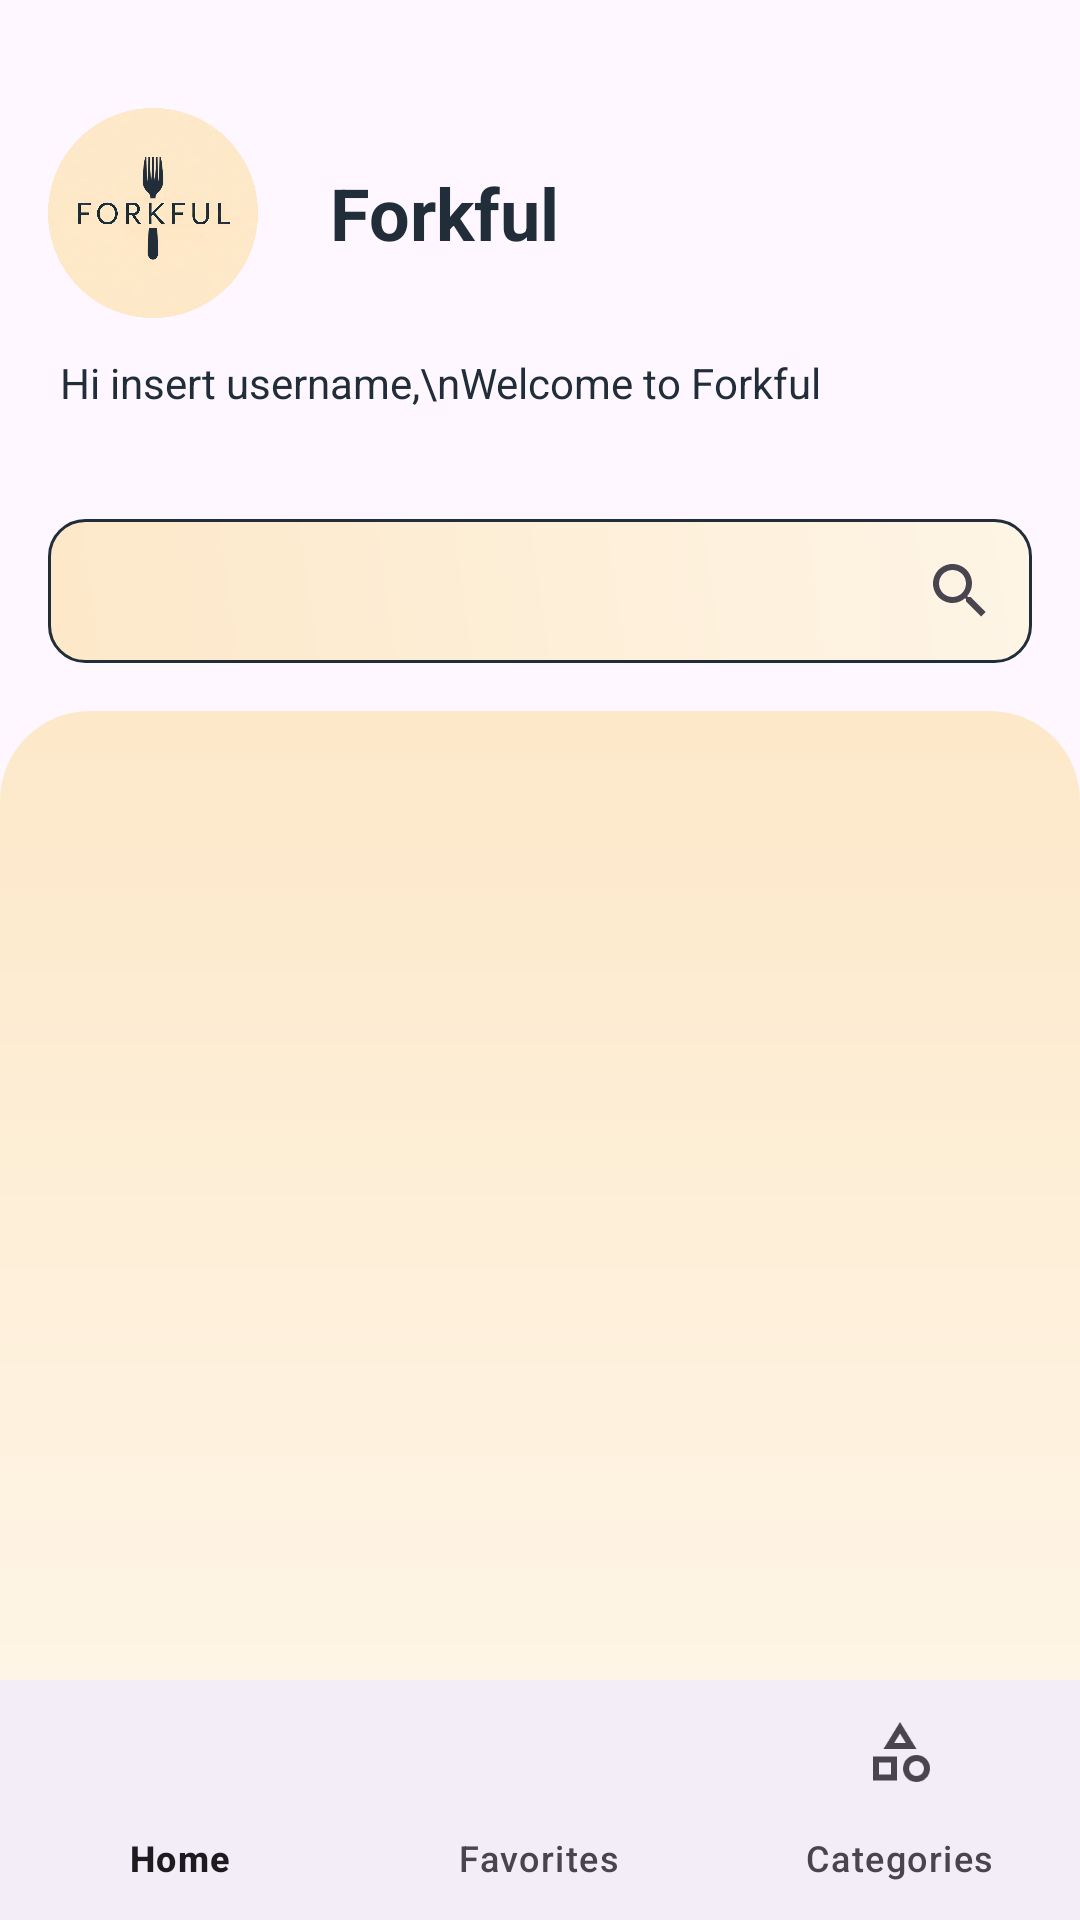

The Android layout XML behind this screen, and the referenced resources:
<!-- AndroidManifest.xml: application theme Theme.Forkful -->
<!-- res/layout/activity_main.xml -->
<?xml version="1.0" encoding="utf-8"?>
<androidx.constraintlayout.widget.ConstraintLayout xmlns:android="http://schemas.android.com/apk/res/android"
    xmlns:app="http://schemas.android.com/apk/res-auto"
    xmlns:tools="http://schemas.android.com/tools"
    android:layout_width="match_parent"
    android:layout_height="match_parent"
    tools:context=".MainActivity">

    <LinearLayout
        android:id="@+id/header"
        android:layout_width="match_parent"
        android:layout_height="wrap_content"
        app:layout_constraintTop_toTopOf="parent"
        app:layout_constraintLeft_toLeftOf="parent"
        app:layout_constraintRight_toRightOf="parent"
        app:layout_constraintBottom_toTopOf="@id/searchView"
        android:padding="16dp"
        android:orientation="vertical"
        android:layout_marginTop="20dp">

        <LinearLayout
            android:layout_width="wrap_content"
            android:layout_height="match_parent"
            android:orientation="horizontal"
            android:gravity="center"
            android:layout_marginBottom="8dp">

            <ImageView
                android:layout_width="70dp"
                android:layout_height="70dp"
                android:src="@drawable/logo"
                android:layout_marginEnd="24dp"/>

            <TextView
                android:layout_width="wrap_content"
                android:layout_height="wrap_content"
                android:text="Forkful"
                android:textSize="24sp"
                android:textStyle="bold"
                android:textColor="@color/text_color"/>

        </LinearLayout>

        <TextView
            android:layout_width="wrap_content"
            android:layout_height="wrap_content"
            android:text="Hi insert username,\nWelcome to Forkful"
            android:padding="4dp"
            android:textColor="@color/text_color"/>

    </LinearLayout>

    
    <androidx.appcompat.widget.SearchView
        android:id="@+id/searchView"
        android:layout_width="match_parent"
        android:layout_height="wrap_content"
        android:queryHint="Search recipes"
        app:layout_constraintTop_toBottomOf="@id/header"
        app:layout_constraintStart_toStartOf="parent"
        app:layout_constraintEnd_toEndOf="parent"
        android:layout_margin="16dp"
        android:iconifiedByDefault="false"
        android:background="@drawable/search_background"
        android:layoutDirection="rtl" />

    <androidx.recyclerview.widget.RecyclerView
        android:id="@+id/recipeRecyclerView"
        android:layout_width="0dp"
        android:layout_height="0dp"
        app:layout_constraintTop_toBottomOf="@id/searchView"
        app:layout_constraintBottom_toTopOf="@id/navigationBar"
        app:layout_constraintStart_toStartOf="parent"
        app:layout_constraintEnd_toEndOf="parent"
        android:layout_marginTop="16dp"
        android:padding="16dp"
        android:background="@drawable/container"/>

    
    <com.google.android.material.bottomnavigation.BottomNavigationView
        android:id="@+id/navigationBar"
        android:layout_width="match_parent"
        android:layout_height="wrap_content"
        app:layout_constraintBottom_toBottomOf="parent"
        app:menu="@menu/bottom_nav"
        tools:layout_editor_absoluteX="0dp" />

</androidx.constraintlayout.widget.ConstraintLayout>
<!-- resources referenced by this layout -->
<resources>
  <color name="text_color">#212d39</color>
  <!-- drawable container (drawable) -->
  <?xml version="1.0" encoding="utf-8"?>
  <shape xmlns:android="http://schemas.android.com/apk/res/android">
      
      <gradient
          android:startColor="#fef5e6"
          android:endColor="#fde8c9"
          android:angle="90" /> 
  
      
      <corners android:topRightRadius="30dp" android:topLeftRadius="30dp" />
  
  </shape>
  <!-- drawable logo: png bitmap (drawable, 277459 bytes) -->
  <!-- drawable search_background (drawable) -->
  <?xml version="1.0" encoding="utf-8"?>
  <shape xmlns:android="http://schemas.android.com/apk/res/android">
      
      <gradient
          android:startColor="#fde8c9"
          android:endColor="#fef5e6"
          android:angle="45" /> 
  
      
      <corners android:radius="12dp" />
  
      
      <stroke android:color="#212d39" android:width="1dp" />
  
      </shape>
  <style name="Theme.Forkful" parent="Base.Theme.Forkful" />
  <style name="Base.Theme.Forkful" parent="Theme.Material3.DayNight.NoActionBar">
          
          
      </style>
</resources>
